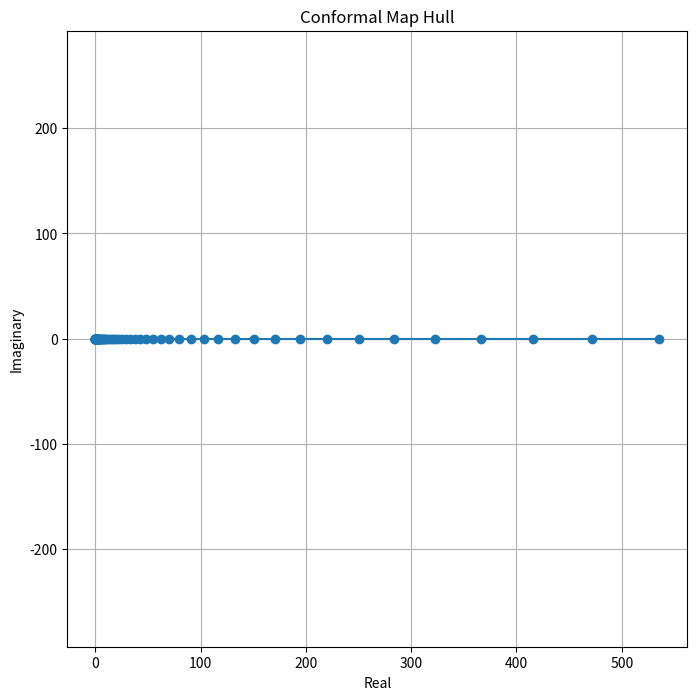

Recreate this plot in Python.
# Import necessary libraries
import numpy as np
import matplotlib.pyplot as plt

# Define functions for conformal mapping
def conformal_map(z):
    # Example function for conformal mapping
    return np.exp(z)

# Visualization function
def plot_hull(points):
    plt.figure(figsize=(8, 8))
    plt.plot(points.real, points.imag, 'o-')
    plt.title('Conformal Map Hull')
    plt.xlabel('Real')
    plt.ylabel('Imaginary')
    plt.grid(True)
    plt.axis('equal')
    plt.show()

# Example usage
z = np.linspace(-2 * np.pi, 2 * np.pi, 100)
mapped_points = conformal_map(z)
plot_hull(mapped_points)